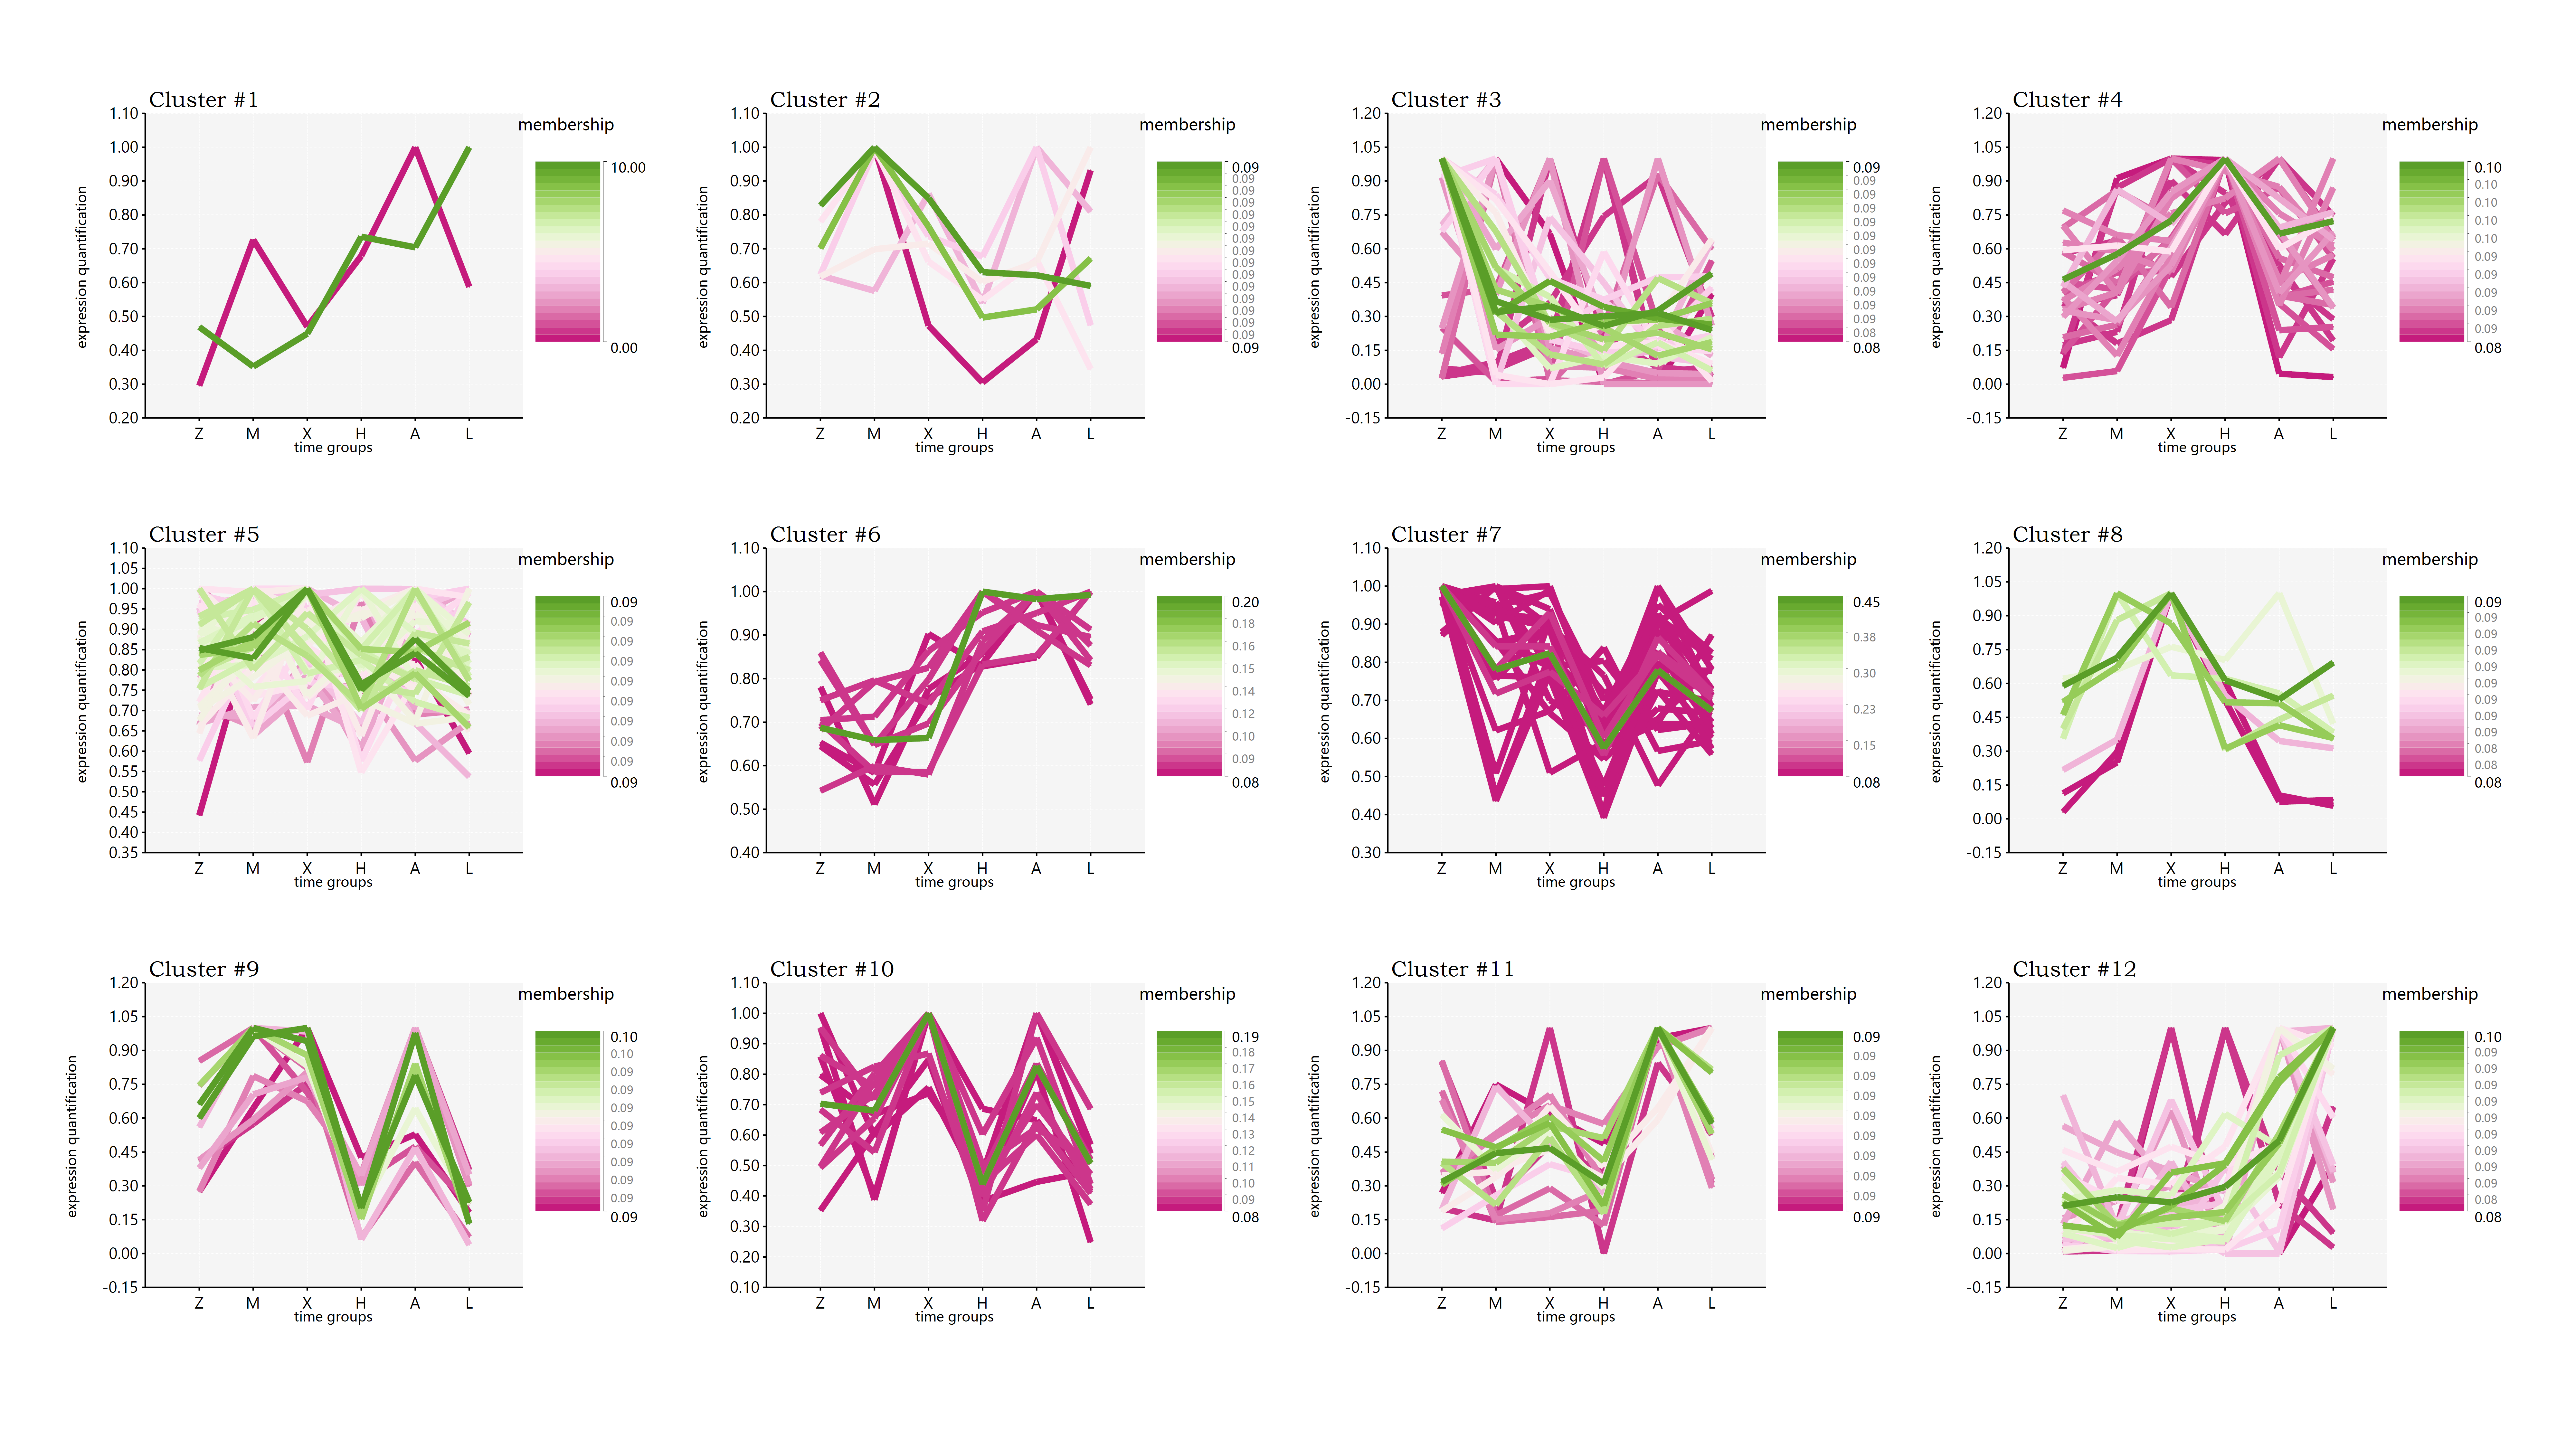

The data file committed next to this chart (first rows):
ID, #1, #2, #3, #4, #5, #6, #7, #8, #9, #10, #11, #12
Cortexolone, 0.08602, 0.08337, 0.08188, 0.08593, 0.08283, 0.08459, 0.08111, 0.08308, 0.07873, 0.08074, 0.08583, 0.08588
N6-Acetyl-N6-hydroxy-L-lysine, 0.08566, 0.08431, 0.08131, 0.08481, 0.08315, 0.08301, 0.08128, 0.08473, 0.08188, 0.08231, 0.08539, 0.08216
Sucrose, 0.08535, 0.08663, 0.08043, 0.08433, 0.08654, 0.08367, 0.08342, 0.08456, 0.07904, 0.08213, 0.08357, 0.08033
Oxoglutaric acid, 0.08393, 0.08777, 0.08184, 0.08206, 0.08557, 0.08016, 0.08531, 0.08649, 0.08241, 0.08408, 0.08185, 0.07853
N-Acetylornithine, 0.08319, 0.08637, 0.08018, 0.08275, 0.086, 0.08211, 0.08441, 0.08532, 0.08465, 0.08493, 0.08182, 0.07827
2-Keto-glutaramic acid, 0.08467, 0.08524, 0.08387, 0.08221, 0.08391, 0.08145, 0.08404, 0.08458, 0.08168, 0.08254, 0.08393, 0.08188
N2-Succinyl-L-ornithine, 0.08448, 0.08604, 0.07948, 0.08266, 0.08597, 0.08304, 0.08368, 0.08494, 0.08079, 0.08555, 0.08397, 0.07939
Retinol, 0.08264, 0.08808, 0.08062, 0.08199, 0.08762, 0.08054, 0.08792, 0.08558, 0.08238, 0.08477, 0.08055, 0.07731
N-Acetylaspartylglutamate, 0.08358, 0.08657, 0.0828, 0.08165, 0.08423, 0.07981, 0.08523, 0.08631, 0.0853, 0.0845, 0.08174, 0.07829
Imidazol-5-yl-pyruvate, 0.08457, 0.08375, 0.08487, 0.08321, 0.0829, 0.08245, 0.08347, 0.08376, 0.0817, 0.08281, 0.08423, 0.08227
(3S,5S)-3,5-Diaminohexanoate, 0.08472, 0.08334, 0.09089, 0.08149, 0.0817, 0.07998, 0.08292, 0.0838, 0.08129, 0.08216, 0.08451, 0.0832
Glycocholic acid, 0.08442, 0.08345, 0.08525, 0.08234, 0.08215, 0.08015, 0.08231, 0.08467, 0.0834, 0.08402, 0.08431, 0.08354
Hydroquinone, 0.08416, 0.08331, 0.08568, 0.0827, 0.08216, 0.08095, 0.08221, 0.08409, 0.08399, 0.08276, 0.08407, 0.08391
Methyl jasmonate, 0.08389, 0.0834, 0.08601, 0.08216, 0.08219, 0.08017, 0.08286, 0.08448, 0.08457, 0.08427, 0.08356, 0.08244
Ureidopropionic acid, 0.08421, 0.08373, 0.0871, 0.08202, 0.08225, 0.0804, 0.08287, 0.08435, 0.08389, 0.08275, 0.0838, 0.08262
3-Dehydroshikimate, 0.08452, 0.08417, 0.08787, 0.08174, 0.08265, 0.08072, 0.08389, 0.08403, 0.08176, 0.08218, 0.08398, 0.08249
4,5-Dihydroorotic acid, 0.08425, 0.08304, 0.08496, 0.08315, 0.08202, 0.08075, 0.0819, 0.08425, 0.08365, 0.08369, 0.08421, 0.08413
4-Pyridoxic acid, 0.08441, 0.08396, 0.08647, 0.08207, 0.08256, 0.08078, 0.08311, 0.08421, 0.08273, 0.08245, 0.08408, 0.08316
Phosphonoacetate, 0.08411, 0.08325, 0.08543, 0.08275, 0.08218, 0.08111, 0.0822, 0.08399, 0.08396, 0.08277, 0.08411, 0.08414
Choline, 0.08418, 0.08351, 0.08471, 0.08271, 0.08236, 0.08071, 0.08219, 0.08448, 0.08425, 0.08335, 0.08401, 0.08353
Aminoadipic acid, 0.08429, 0.08536, 0.08699, 0.0812, 0.08317, 0.0799, 0.08548, 0.085, 0.08257, 0.08302, 0.08298, 0.08003
Hippuric acid, 0.08414, 0.08302, 0.08744, 0.08212, 0.0819, 0.08092, 0.08267, 0.08358, 0.08284, 0.08267, 0.0844, 0.08431
Antibiotic JI-20A, 0.08421, 0.08342, 0.08968, 0.08166, 0.08188, 0.08006, 0.08306, 0.08405, 0.08295, 0.08268, 0.08383, 0.08253
Acetylphosphate, 0.08419, 0.08338, 0.08596, 0.08259, 0.08214, 0.08075, 0.08227, 0.08421, 0.08412, 0.08281, 0.08401, 0.08358
Phenylpyruvic acid, 0.08422, 0.08431, 0.08691, 0.08226, 0.08291, 0.08084, 0.08381, 0.08433, 0.08277, 0.08251, 0.08333, 0.08182
13-L-Hydroperoxylinoleic acid, 0.08423, 0.08319, 0.08855, 0.08204, 0.08193, 0.08064, 0.08279, 0.0837, 0.08249, 0.08243, 0.08417, 0.08384
(R) 2,3-Dihydroxy-3-methylvalerate, 0.08433, 0.08314, 0.08924, 0.08168, 0.08174, 0.08037, 0.08276, 0.08368, 0.08236, 0.08239, 0.08444, 0.08387
2-Oxoarginine, 0.08435, 0.08382, 0.08937, 0.08104, 0.08198, 0.07988, 0.08358, 0.08419, 0.08298, 0.08267, 0.08414, 0.08201
L-Tyrosine, 0.08446, 0.08298, 0.08522, 0.08443, 0.0822, 0.08214, 0.08182, 0.08359, 0.08195, 0.08213, 0.08418, 0.08492
Stachyose, 0.08436, 0.08302, 0.08497, 0.08452, 0.08228, 0.08204, 0.08182, 0.0837, 0.0822, 0.08233, 0.08401, 0.08477
3-Methylthiopropionic acid, 0.08445, 0.08318, 0.08601, 0.08155, 0.08188, 0.0809, 0.08285, 0.08373, 0.0831, 0.08319, 0.08545, 0.08371
Thymidine, 0.08432, 0.08315, 0.08719, 0.08304, 0.0822, 0.08154, 0.08267, 0.08353, 0.08187, 0.08225, 0.08408, 0.08415
17a-Estradiol, 0.08455, 0.08314, 0.08986, 0.0819, 0.08172, 0.0804, 0.08267, 0.08364, 0.08164, 0.08216, 0.08448, 0.08384
Prostaglandin F2a, 0.08443, 0.08307, 0.08554, 0.08215, 0.08216, 0.08206, 0.0828, 0.08318, 0.08163, 0.08228, 0.08539, 0.08532
L-Lactic acid, 0.0845, 0.08342, 0.09067, 0.08175, 0.08178, 0.07984, 0.083, 0.08413, 0.08203, 0.08269, 0.08389, 0.08228
4-Hydroxycinnamic acid, 0.08417, 0.0834, 0.08682, 0.0828, 0.08236, 0.0808, 0.08311, 0.0841, 0.08263, 0.08348, 0.08363, 0.0827
1-Naphthylamine, 0.08445, 0.0833, 0.09077, 0.08168, 0.0817, 0.08001, 0.08286, 0.08392, 0.08214, 0.08238, 0.08407, 0.08272
Phenylethylamine, 0.08443, 0.08302, 0.08495, 0.08465, 0.08225, 0.08204, 0.08174, 0.08371, 0.08207, 0.08225, 0.08404, 0.08484
12-Keto-leukotriene B4, 0.08426, 0.08339, 0.08966, 0.0819, 0.08192, 0.08013, 0.08299, 0.08404, 0.08259, 0.08268, 0.08378, 0.08267
L-2-Hydroxyglutaric acid, 0.08367, 0.0841, 0.0863, 0.08161, 0.0826, 0.07968, 0.08421, 0.08496, 0.08475, 0.08495, 0.08272, 0.08046
Lipoxin A4, 0.08384, 0.08389, 0.08756, 0.08163, 0.08238, 0.08002, 0.08375, 0.08449, 0.08437, 0.08352, 0.08316, 0.08139
N-Formyl-L-methionine, 0.08404, 0.08341, 0.08874, 0.08161, 0.08193, 0.08003, 0.08313, 0.08414, 0.08364, 0.08315, 0.08374, 0.08244
N-Acetylserotonin, 0.08539, 0.08512, 0.08076, 0.08558, 0.08458, 0.0855, 0.08232, 0.08416, 0.08014, 0.0818, 0.08414, 0.08051
Pipecolic acid, 0.085, 0.08429, 0.08008, 0.08748, 0.0841, 0.08448, 0.08138, 0.08451, 0.08076, 0.08309, 0.08402, 0.08083
L-Arginine, 0.0848, 0.08291, 0.08373, 0.08598, 0.08224, 0.08242, 0.0812, 0.0837, 0.08121, 0.08207, 0.08436, 0.08537
D-Fructose, 0.08463, 0.08467, 0.0808, 0.09338, 0.08489, 0.08498, 0.08186, 0.0836, 0.07857, 0.08074, 0.08202, 0.07986
Taurocholic acid, 0.0845, 0.08404, 0.08172, 0.0883, 0.08351, 0.08234, 0.08161, 0.08498, 0.08204, 0.08335, 0.08283, 0.08078
Linoleic acid, 0.08444, 0.0855, 0.08253, 0.08781, 0.08531, 0.08304, 0.08367, 0.08451, 0.07989, 0.08192, 0.08182, 0.07956
Norepinephrine, 0.08489, 0.08312, 0.08495, 0.08565, 0.08237, 0.08238, 0.08161, 0.08359, 0.08066, 0.08159, 0.08409, 0.08509
Sphinganine, 0.08466, 0.08454, 0.08044, 0.08612, 0.08416, 0.08227, 0.082, 0.08541, 0.08159, 0.08542, 0.08332, 0.08006
Pyroglutamic acid, 0.08537, 0.08324, 0.08319, 0.08839, 0.0826, 0.08294, 0.0811, 0.08371, 0.07984, 0.08136, 0.08405, 0.08421
Phenylacetaldehyde, 0.08471, 0.08342, 0.0839, 0.08609, 0.08255, 0.08176, 0.08154, 0.08447, 0.08231, 0.08269, 0.08362, 0.08293
Succinic acid semialdehyde, 0.0842, 0.08395, 0.08057, 0.08802, 0.08416, 0.08387, 0.08179, 0.08438, 0.08129, 0.08386, 0.08305, 0.08087
Pimelic acid, 0.08465, 0.08342, 0.0831, 0.08577, 0.08264, 0.08156, 0.08158, 0.0847, 0.08247, 0.08369, 0.08375, 0.08268
gamma-Glutamylalanine, 0.08376, 0.08505, 0.08, 0.09011, 0.08611, 0.08566, 0.08219, 0.084, 0.08001, 0.0818, 0.08176, 0.07955
Stearidonic acid, 0.08517, 0.08346, 0.08152, 0.0892, 0.08322, 0.08478, 0.08128, 0.08357, 0.07966, 0.08169, 0.084, 0.08245
N-Acetylmannosamine, 0.08383, 0.08407, 0.08218, 0.08565, 0.08363, 0.082, 0.08224, 0.08489, 0.08399, 0.08399, 0.08258, 0.08093
5-Acetamidovalerate, 0.08519, 0.08313, 0.08244, 0.08759, 0.08268, 0.08385, 0.08122, 0.08352, 0.08006, 0.08179, 0.0845, 0.08403
Dopamine, 0.08519, 0.08391, 0.08419, 0.08691, 0.08293, 0.08234, 0.08172, 0.08432, 0.08095, 0.08156, 0.08348, 0.08249
12-OPDA, 0.08437, 0.08439, 0.0822, 0.08781, 0.08477, 0.08407, 0.08306, 0.0838, 0.07957, 0.08216, 0.08254, 0.08126
... 192 more rows
